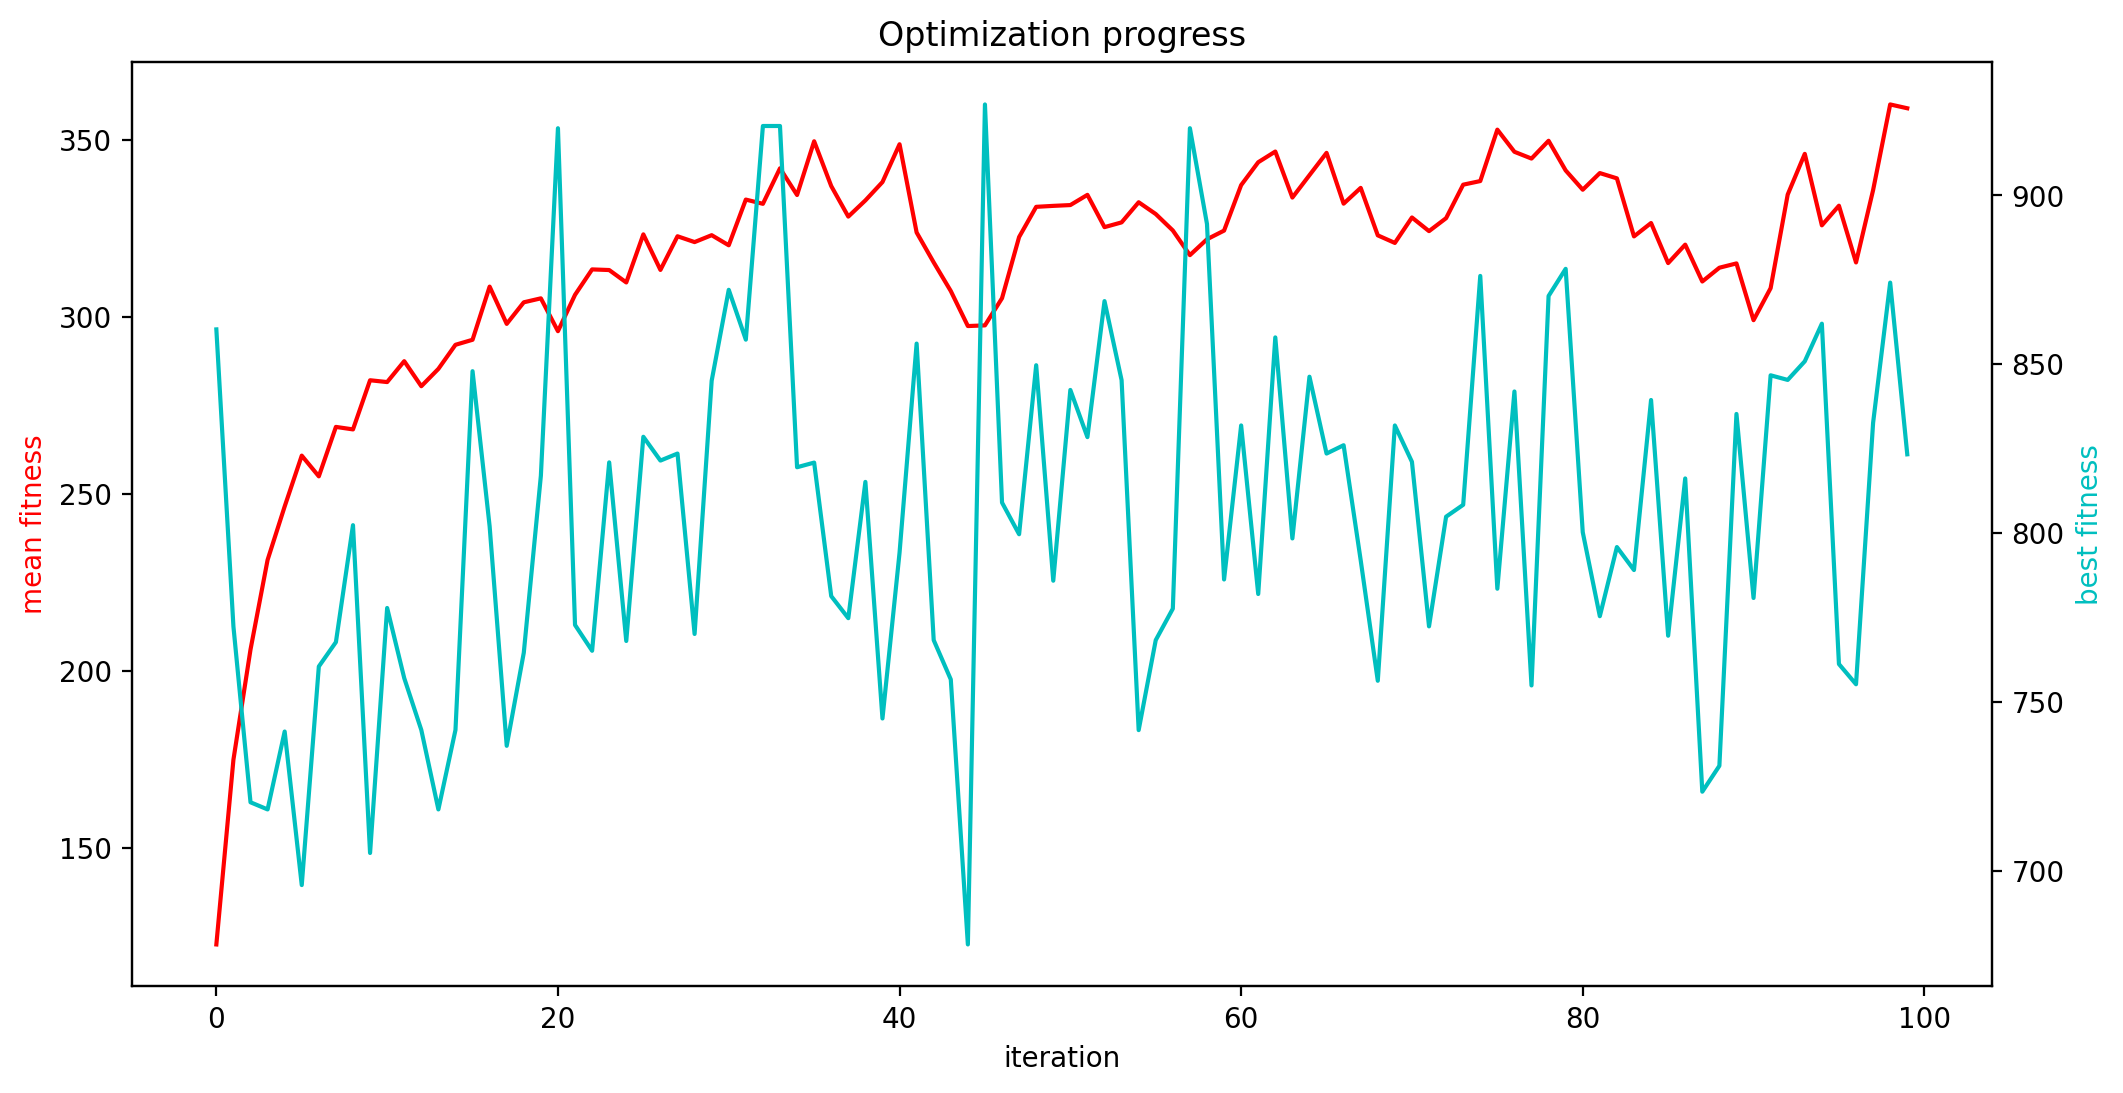

Data behind this chart, as committed beside it:
mean fitness, best fitness, population size
122.8, 860.3, 990
175, 772.3, 980
206.1, 720.2, 970
231.4, 718.1, 960
246.5, 741.2, 950
260.8, 695.7, 940
255, 760.5, 930
268.9, 767.7, 920
268.2, 802.3, 910
282.1, 705.2, 900
281.6, 777.8, 892
287.5, 757, 884
280.4, 741.7, 876
285.3, 718.1, 868
292.1, 741.7, 860
293.5, 848, 852
308.6, 802, 844
298, 737, 836
304.1, 764.5, 828
305.2, 817, 820
296, 919.9, 812
306.2, 772.8, 804
313.4, 765.1, 796
313.2, 820.9, 788
309.7, 768, 780
323.3, 828.5, 772
313.3, 821.5, 764
322.8, 823.6, 756
321.1, 770.1, 748
323.1, 845.1, 740
320.2, 872.1, 732
333.1, 857.3, 724
331.9, 920.6, 716
342, 920.6, 708
334.4, 819.5, 700
349.6, 820.9, 694
336.9, 781.3, 688
328.3, 774.8, 682
332.9, 815.2, 676
338.1, 745.1, 670
348.7, 794.2, 664
323.8, 856.1, 658
315.4, 768.3, 652
307.3, 756.6, 646
297.4, 678.1, 640
297.6, 927, 634
305.3, 809, 628
322.6, 799.6, 622
331.1, 849.7, 616
331.3, 785.9, 610
331.6, 842.4, 604
334.5, 828.4, 598
325.3, 868.7, 592
326.7, 845.3, 586
332.4, 741.6, 580
329, 768.3, 574
324.4, 777.6, 568
317.4, 919.9, 562
321.9, 891.6, 556
324.4, 786.2, 550
... 40 more rows
